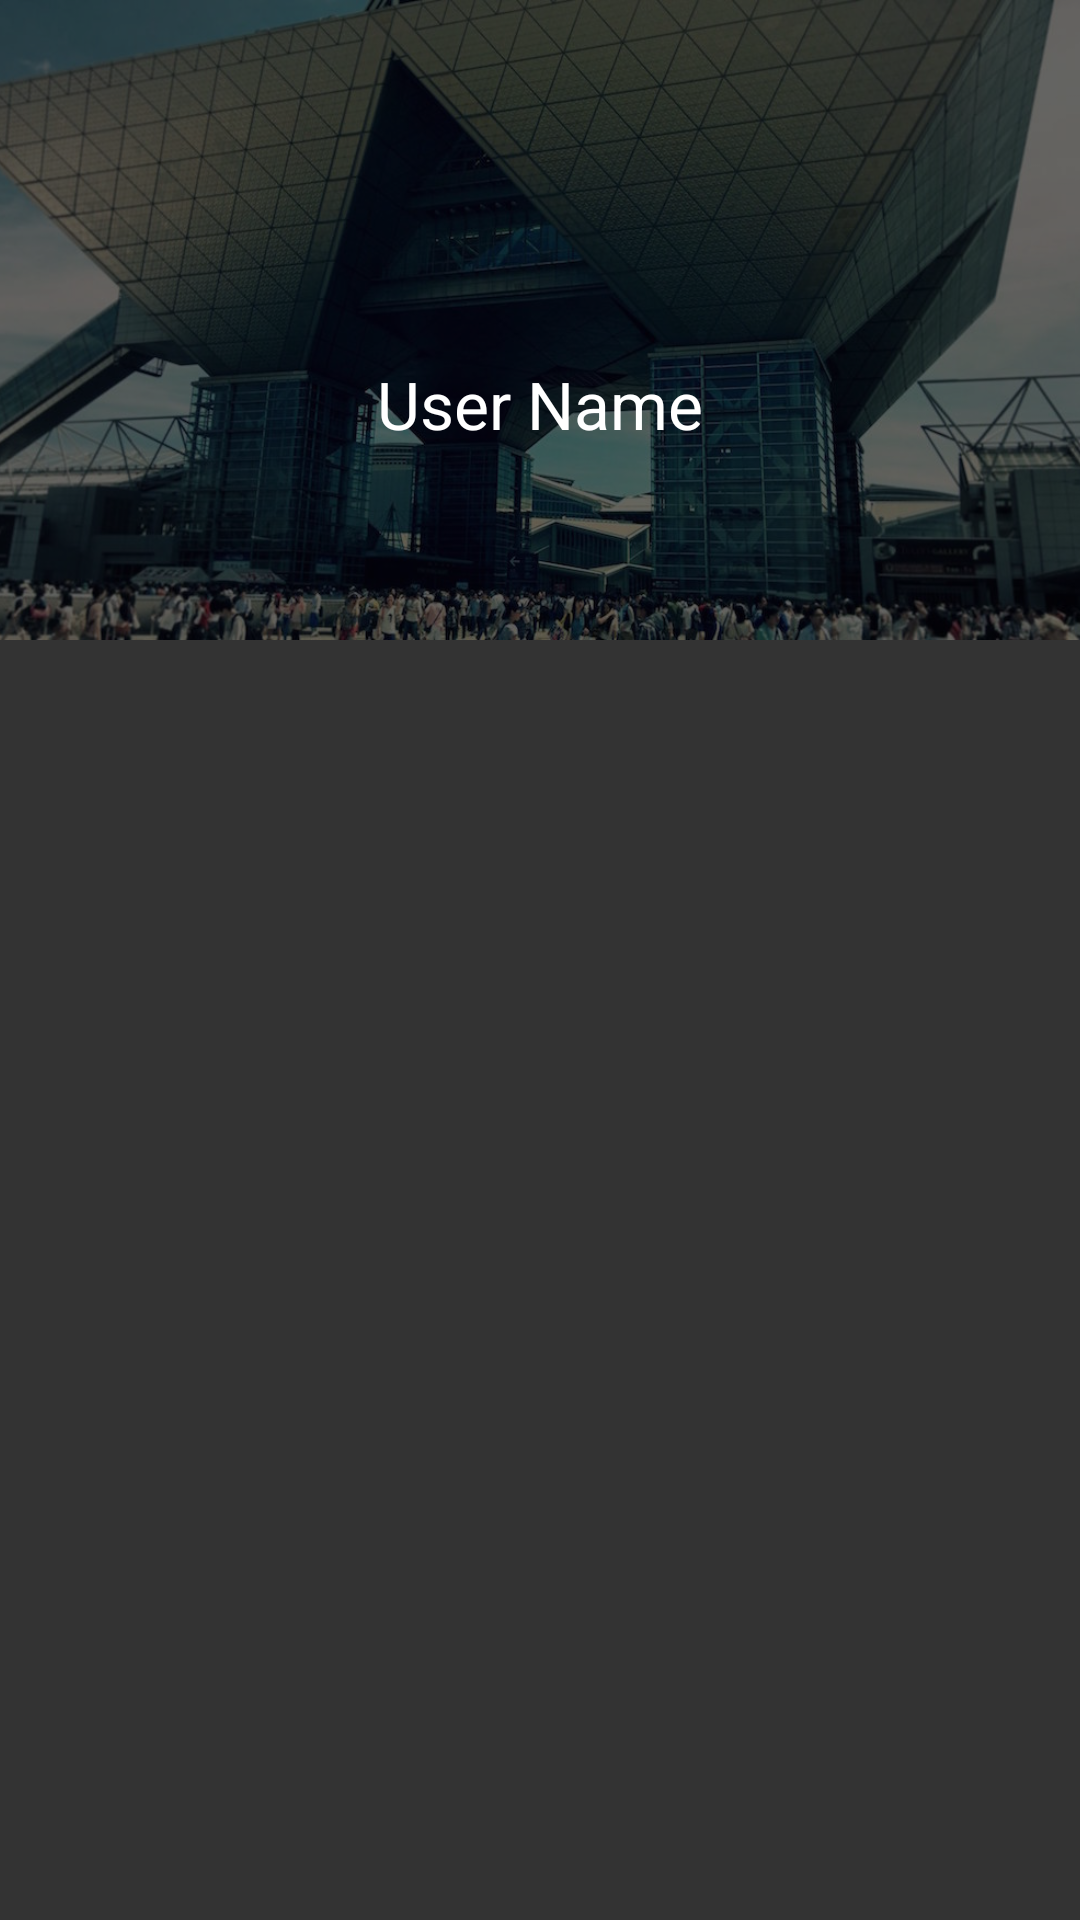

Android layout source for this screen:
<!-- AndroidManifest.xml: application theme AppTheme -->
<!-- res/layout/header_notification_list.xml -->
<?xml version="1.0" encoding="utf-8"?>
<RelativeLayout
    xmlns:android="http://schemas.android.com/apk/res/android"
    android:layout_width="match_parent"
    android:layout_height="wrap_content"
    android:background="#333">

    <ImageView
        android:layout_width="wrap_content"
        android:layout_height="wrap_content"
        android:layout_alignLeft="@+id/user_info_container"
        android:layout_alignRight="@+id/user_info_container"
        android:layout_alignTop="@+id/user_info_container"
        android:layout_alignBottom="@+id/user_info_container"
        android:scaleType="centerCrop"
        android:src="@drawable/image_notification_list_header" />

    <LinearLayout
        android:id="@+id/user_info_container"
        android:orientation="vertical"
        android:layout_width="match_parent"
        android:layout_height="wrap_content"
        android:background="#9000"
        android:paddingTop="32dp"
        android:paddingBottom="64dp">

        <ImageView
            android:id="@+id/user_icon"
            android:layout_width="72dp"
            android:layout_height="72dp"
            android:padding="16dp"
            android:src="@drawable/user_icon"
            android:background="@drawable/circle_background"
            android:layout_gravity="center_horizontal" />

        <TextView
            android:id="@+id/user_name"
            android:layout_width="wrap_content"
            android:layout_height="wrap_content"
            android:layout_marginTop="16dp"
            android:textAppearance="?android:attr/textAppearanceLarge"
            android:textColor="#fff"
            android:text="User Name"
            android:layout_gravity="center_horizontal" />
    </LinearLayout>
</RelativeLayout>
<!-- resources referenced by this layout -->
<resources>
  <!-- drawable image_notification_list_header: jpg bitmap (drawable, 132018 bytes) -->
  <style name="AppTheme" parent="Theme.AppCompat.Light.NoActionBar">
          <item name="colorRadioButtonStyle">@style/ColorRadioButton</item>
  
          <item name="colorPrimary">@color/colorPrimary</item>
          <item name="colorPrimaryDark">@color/colorPrimaryDark</item>
          <item name="colorAccent">@color/colorAccent</item>
      </style>
  <style name="ColorRadioButton" parent="android:Widget.CompoundButton.RadioButton">
          <item name="android:button">@drawable/color_radio_button</item>
          <item name="android:background">@drawable/color_radio_button</item>
      </style>
  <color name="colorPrimary">#9c27b0</color>
  <color name="colorPrimaryDark">#4a148c</color>
  <color name="colorAccent">#00bcd4</color>
  <!-- drawable color_radio_button (drawable) -->
  <selector xmlns:android="http://schemas.android.com/apk/res/android">
      <item android:state_pressed="true">
          <shape>
              <stroke
                  android:width="1dp"
                  android:color="#000"/>
          </shape>
      </item>
      <item android:state_checked="true">
          <shape>
              <stroke
                  android:width="1dp"
                  android:color="#000"/>
          </shape>
      </item>
      <item android:state_focused="true">
          <shape>
              <stroke
                  android:width="1dp"
                  android:color="#000"/>
          </shape>
      </item>
      <item>
          <shape>
              <stroke
                  android:width="1dp"
                  android:color="#000"/>
          </shape>
      </item>
  </selector>
</resources>
